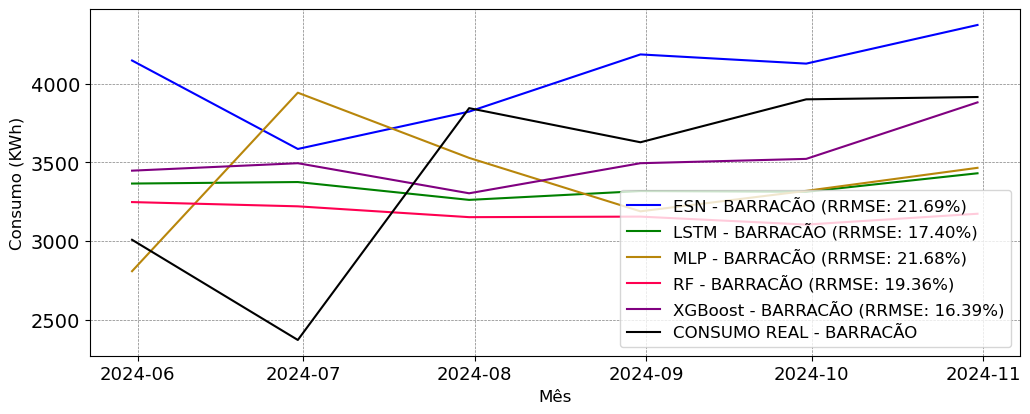

Data behind this chart, as committed beside it:
; MAPE; RRMSE
ESN; 0.2044; 0.2169
LSTM; 0.1758; 0.174
MLP; 0.1996; 0.2168
RF; 0.1904; 0.1936
XGBoost; 0.1506; 0.1639
